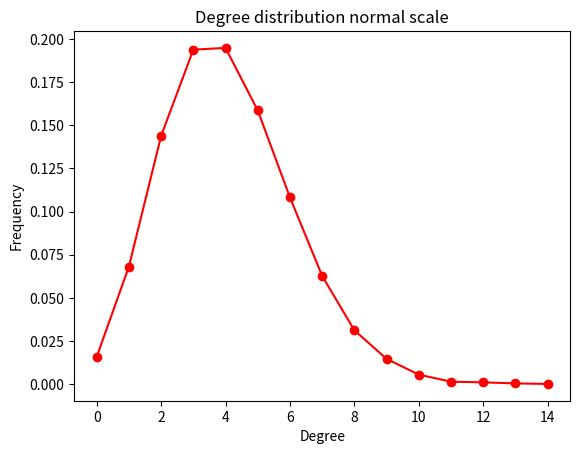
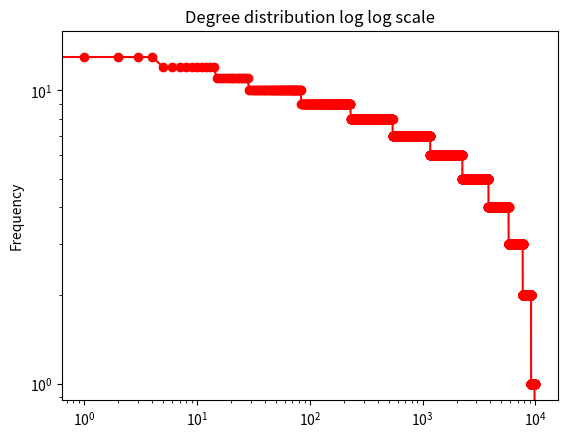

Generate these figures, in order, with matplotlib:
"""
First HomeWork
Student: Paulo Junio Reis Rodrigues
"""
import networkx as nwx
import matplotlib.pyplot as plt
import numpy as np
import random

def PlotNormalScale(graph):
    degree_freq = np.array(nwx.degree_histogram(graph))
    print(degree_freq)
    degree_freq = degree_freq / graph.number_of_nodes()
    print(degree_freq)
    degrees = range(len(degree_freq))
    plt.title("Degree distribution normal scale")
    plt.plot(degrees[0:], degree_freq[0:], 'ro-')
    plt.xlabel('Degree')
    plt.ylabel('Frequency')
    plt.show()

def PlotLogLogScale(graph):
    degree_sequence = sorted([d for n, d in graph.degree()], reverse=True)
    plt.loglog(degree_sequence, "ro-", marker="o")
    plt.title("Degree distribution log log scale")
    plt.ylabel("Degree")
    plt.ylabel('Frequency')
    plt.show()

def CustomProbability(graph, beginDegree, j):
    q = 4/3
    e = 0.00001
    sumKmj = 0
    for i in range (1, j):
        sumKmj += graph.degree[i] + e

    numerator = beginDegree + e
    denominator = sumKmj
    print((numerator/denominator))
    return (numerator/denominator)

def FirstExercise(numberNodes, probability):
    graph = nwx.Graph()
    for i in range (0, numberNodes):
        graph.add_node(i)

    for i in range(0, numberNodes):
        for j in range(i+1, numberNodes):
            if random.random() < probability:
                graph.add_edge(i, j);

    numberLinks = graph.number_of_edges()
    print(f'Using p = {probability}, generate a graph with {numberNodes} nodes, {numberLinks} links and average degree is {numberLinks*2/numberNodes}')
    PlotNormalScale(graph)
    PlotLogLogScale(graph)

def SecondExercise(numberNodes):
    graph = nwx.Graph()
    for i in range (0, numberNodes):
        graph.add_node(i)

    for i in range(0, numberNodes):
        beginDegree = graph.degree[i]
        for j in range(i+1, numberNodes):
            if (j > 1) and (random.random() < CustomProbability(graph, beginDegree, j)):
                graph.add_edge(i, j);

    numberLinks = graph.number_of_edges()
    print(f'Generate a graph with {numberNodes} nodes, {numberLinks} links and average degree is {numberLinks*2/numberNodes}')
    PlotNormalScale(graph)
    PlotLogLogScale(graph)

if __name__ == "__main__":
    numberNodes = 10000
    probability = 0.0004
    FirstExercise(numberNodes, probability)
    # SecondExercise(numberNodes)
